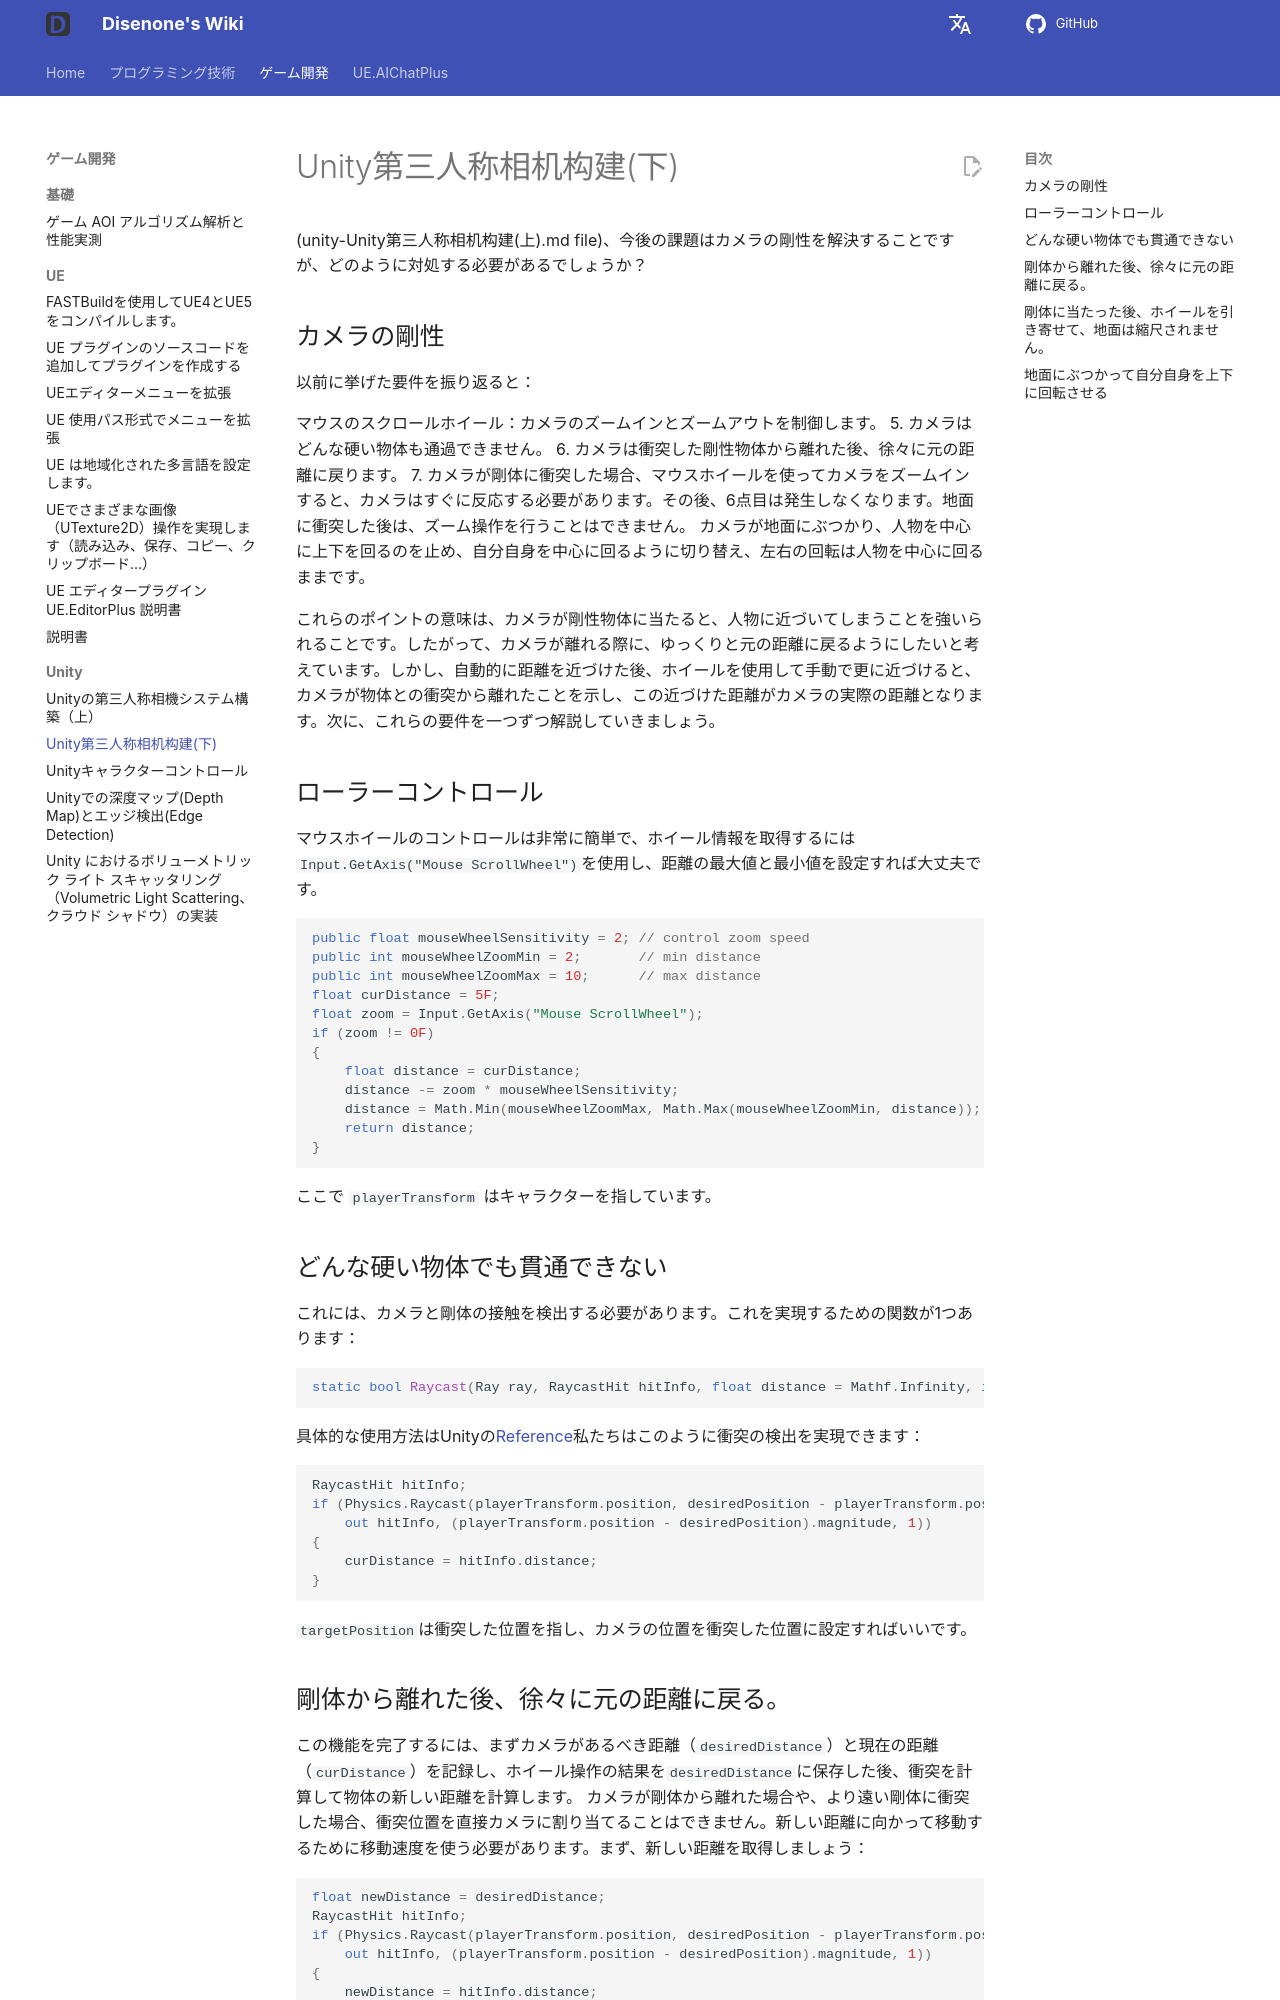

repository: disenone/wiki · page: ja/unity-Unity第三人称相机构建(下)/index.html · generator: mkdocs

---
layout: post
title: Unity第三人称相机构建(下)
categories:
- unity
catalog: true
tags:
- dev
description: Unityで第三者視点のカメラを作成したいと思っています。このカメラの動作は《ワールド・オブ・ウォークラフト》の第三者視点のカメラを参考にしています。ここではカメラのリジッドボディの問題について解決します。
---

<meta property="og:title" content="Unity第三人称相机构建(下)" />

(unity-Unity第三人称相机构建(上).md file)、今後の課題はカメラの剛性を解決することですが、どのように対処する必要があるでしょうか？

カメラの剛性
--------------
以前に挙げた要件を振り返ると：

マウスのスクロールホイール：カメラのズームインとズームアウトを制御します。
5. カメラはどんな硬い物体も通過できません。
6. カメラは衝突した剛性物体から離れた後、徐々に元の距離に戻ります。
7. カメラが剛体に衝突した場合、マウスホイールを使ってカメラをズームインすると、カメラはすぐに反応する必要があります。その後、6点目は発生しなくなります。地面に衝突した後は、ズーム操作を行うことはできません。
カメラが地面にぶつかり、人物を中心に上下を回るのを止め、自分自身を中心に回るように切り替え、左右の回転は人物を中心に回るままです。


これらのポイントの意味は、カメラが剛性物体に当たると、人物に近づいてしまうことを強いられることです。したがって、カメラが離れる際に、ゆっくりと元の距離に戻るようにしたいと考えています。しかし、自動的に距離を近づけた後、ホイールを使用して手動で更に近づけると、カメラが物体との衝突から離れたことを示し、この近づけた距離がカメラの実際の距離となります。次に、これらの要件を一つずつ解説していきましょう。

ローラーコントロール
----------
マウスホイールのコントロールは非常に簡単で、ホイール情報を取得するには`Input.GetAxis("Mouse ScrollWheel")`を使用し、距離の最大値と最小値を設定すれば大丈夫です。

```c#
public float mouseWheelSensitivity = 2; // control zoom speed
public int mouseWheelZoomMin = 2;       // min distance
public int mouseWheelZoomMax = 10;      // max distance
float curDistance = 5F;
float zoom = Input.GetAxis("Mouse ScrollWheel");
if (zoom != 0F)
{
    float distance = curDistance;
    distance -= zoom * mouseWheelSensitivity;
    distance = Math.Min(mouseWheelZoomMax, Math.Max(mouseWheelZoomMin, distance));
    return distance;
}
```

ここで `playerTransform` はキャラクターを指しています。

どんな硬い物体でも貫通できない
--------------------
これには、カメラと剛体の接触を検出する必要があります。これを実現するための関数が1つあります：

```c#
static bool Raycast(Ray ray, RaycastHit hitInfo, float distance = Mathf.Infinity, int layerMask = DefaultRaycastLayers);
```

具体的な使用方法はUnityの[Reference](http://docs.unity3d.com/Documentation/ScriptReference/Physics.Raycast.html)私たちはこのように衝突の検出を実現できます：

```c#
RaycastHit hitInfo;
if (Physics.Raycast(playerTransform.position, desiredPosition - playerTransform.position,
    out hitInfo, (playerTransform.position - desiredPosition).magnitude, 1))
{
    curDistance = hitInfo.distance;
}
```

`targetPosition`は衝突した位置を指し、カメラの位置を衝突した位置に設定すればいいです。
